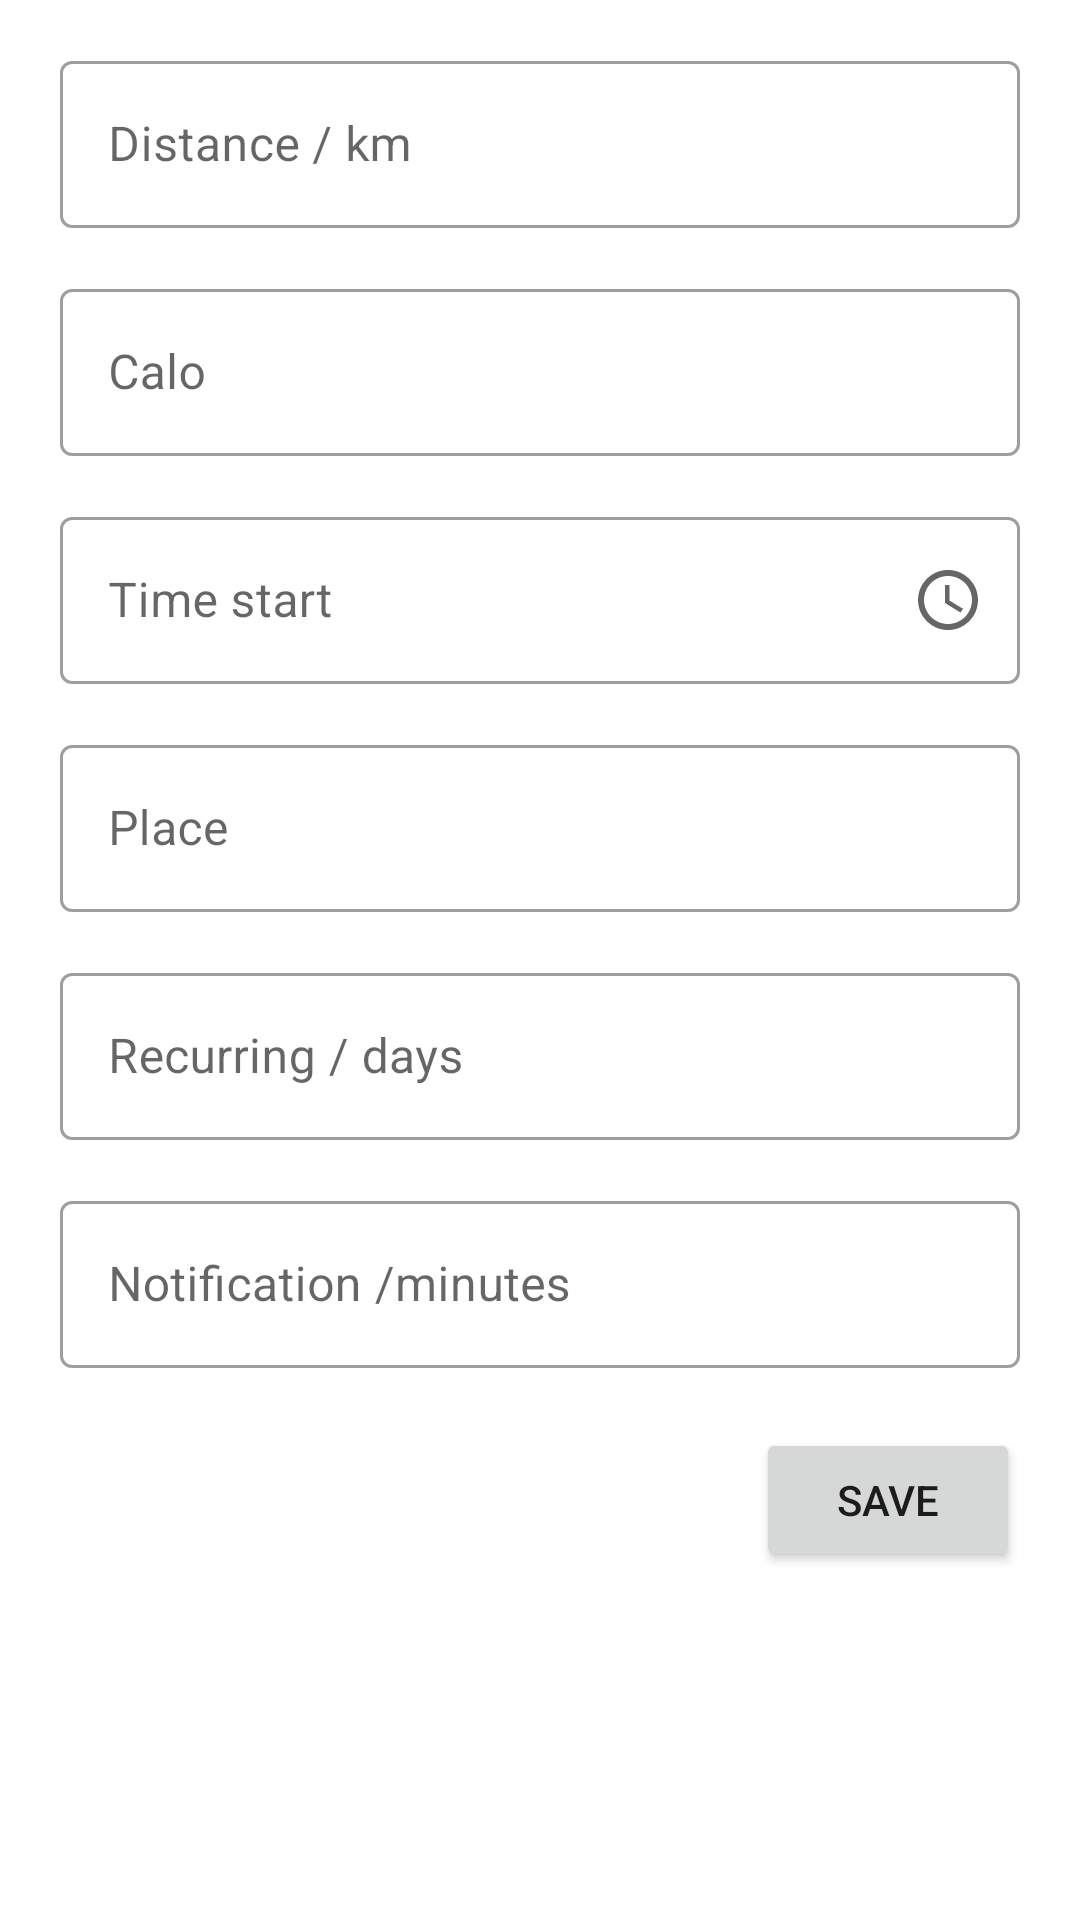

Android layout source for this screen:
<!-- AndroidManifest.xml: application theme Theme.Jogingu -->
<!-- res/layout/fragment_set_target.xml -->
<?xml version="1.0" encoding="utf-8"?>
<androidx.constraintlayout.widget.ConstraintLayout
    xmlns:android="http://schemas.android.com/apk/res/android"
    xmlns:tools="http://schemas.android.com/tools"
    android:layout_width="match_parent"
    android:layout_height="match_parent"
    xmlns:app="http://schemas.android.com/apk/res-auto">

    <androidx.constraintlayout.widget.ConstraintLayout
        android:layout_width="match_parent"
        android:layout_height="match_parent"
        app:layout_constraintBottom_toBottomOf="parent"
        app:layout_constraintEnd_toEndOf="parent"
        app:layout_constraintStart_toStartOf="parent"
        app:layout_constraintTop_toTopOf="parent">

        <com.google.android.material.textfield.TextInputLayout
            android:id="@+id/edt_target_distance"
            style="@style/Widget.MaterialComponents.TextInputLayout.OutlinedBox"
            android:layout_width="match_parent"
            android:layout_height="wrap_content"
            android:layout_marginStart="20dp"
            android:layout_marginTop="15dp"
            android:layout_marginEnd="20dp"
            android:hint="@string/target_content_distance"
            app:layout_constraintStart_toStartOf="parent"
            app:layout_constraintTop_toTopOf="parent">

            <com.google.android.material.textfield.TextInputEditText
                android:layout_width="match_parent"
                android:layout_height="wrap_content"
                android:inputType="numberDecimal"
                android:maxLength="10"
                android:singleLine="true" />

        </com.google.android.material.textfield.TextInputLayout>

        <com.google.android.material.textfield.TextInputLayout
            android:id="@+id/edt_target_calo"
            style="@style/Widget.MaterialComponents.TextInputLayout.OutlinedBox"
            android:layout_width="match_parent"
            android:layout_height="wrap_content"
            android:layout_marginStart="20dp"
            android:layout_marginTop="15dp"
            android:layout_marginEnd="20dp"
            android:hint="@string/target_content_calo"
            app:layout_constraintStart_toStartOf="parent"
            app:layout_constraintTop_toBottomOf="@+id/edt_target_distance">

            <com.google.android.material.textfield.TextInputEditText
                android:layout_width="match_parent"
                android:layout_height="wrap_content"
                android:inputType="numberDecimal"
                android:maxLength="10"
                android:singleLine="true" />

        </com.google.android.material.textfield.TextInputLayout>

        <com.google.android.material.textfield.TextInputLayout
            android:id="@+id/edt_target_time_start"
            style="@style/Widget.MaterialComponents.TextInputLayout.OutlinedBox"
            android:layout_width="match_parent"
            android:layout_height="wrap_content"
            android:layout_marginStart="20dp"
            android:layout_marginTop="15dp"
            android:layout_marginEnd="20dp"
            android:hint="@string/target_content_time_start"
            app:endIconDrawable="@drawable/ic_outline_watch_24"
            app:endIconMode="custom"
            app:layout_constraintStart_toStartOf="parent"
            app:layout_constraintTop_toBottomOf="@+id/edt_target_calo">

            <com.google.android.material.textfield.TextInputEditText
                android:id="@+id/edt_target_time_start_inner"
                android:layout_width="match_parent"
                android:layout_height="wrap_content"
                android:editable="false"
                android:focusable="false"
                android:inputType="numberDecimal"
                android:maxLength="10"
                android:singleLine="true" />

        </com.google.android.material.textfield.TextInputLayout>

        <com.google.android.material.textfield.TextInputLayout
            android:id="@+id/edt_target_place"
            style="@style/Widget.MaterialComponents.TextInputLayout.OutlinedBox"
            android:layout_width="match_parent"
            android:layout_height="wrap_content"
            android:layout_marginStart="20dp"
            android:layout_marginTop="15dp"
            android:layout_marginEnd="20dp"
            android:hint="@string/target_content_place"
            app:layout_constraintStart_toStartOf="parent"
            app:layout_constraintTop_toBottomOf="@+id/edt_target_time_start">

            <com.google.android.material.textfield.TextInputEditText
                android:layout_width="match_parent"
                android:layout_height="wrap_content"
                android:inputType="text"
                android:singleLine="true" />

        </com.google.android.material.textfield.TextInputLayout>

        <com.google.android.material.textfield.TextInputLayout
            android:id="@+id/edt_target_recurring"
            style="@style/Widget.MaterialComponents.TextInputLayout.OutlinedBox"
            android:layout_width="match_parent"
            android:layout_height="wrap_content"
            android:layout_marginStart="20dp"
            android:layout_marginTop="15dp"
            android:layout_marginEnd="20dp"
            android:hint="@string/target_content_recurring"
            app:layout_constraintStart_toStartOf="parent"
            app:layout_constraintTop_toBottomOf="@+id/edt_target_place">

            <com.google.android.material.textfield.TextInputEditText
                android:layout_width="match_parent"
                android:layout_height="wrap_content"
                android:inputType="numberDecimal"
                android:maxLength="10"
                android:singleLine="true" />

        </com.google.android.material.textfield.TextInputLayout>

        <com.google.android.material.textfield.TextInputLayout
            android:id="@+id/edt_target_notification_before"
            style="@style/Widget.MaterialComponents.TextInputLayout.OutlinedBox"
            android:layout_width="match_parent"
            android:layout_height="wrap_content"
            android:layout_marginStart="20dp"
            android:layout_marginTop="15dp"
            android:layout_marginEnd="20dp"
            android:hint="@string/target_content_notification_before"
            app:layout_constraintStart_toStartOf="parent"
            app:layout_constraintTop_toBottomOf="@+id/edt_target_recurring">

            <com.google.android.material.textfield.TextInputEditText
                android:layout_width="match_parent"
                android:layout_height="wrap_content"
                android:inputType="numberDecimal"

                android:maxLength="10"
                android:singleLine="true" />

        </com.google.android.material.textfield.TextInputLayout>

        <Button
            android:id="@+id/btn_target_save"
            android:layout_width="wrap_content"
            android:layout_height="wrap_content"
            android:layout_marginTop="20dp"
            android:text="@string/save"
            app:layout_constraintEnd_toEndOf="@+id/edt_target_notification_before"
            app:layout_constraintTop_toBottomOf="@+id/edt_target_notification_before" />

        <TextView
            android:layout_width="match_parent"
            android:layout_height="180dp"
            app:layout_constraintBottom_toBottomOf="parent"
            app:layout_constraintEnd_toEndOf="parent"
            app:layout_constraintStart_toStartOf="parent"
            app:layout_constraintTop_toBottomOf="@id/btn_target_save" />

    </androidx.constraintlayout.widget.ConstraintLayout>
</androidx.constraintlayout.widget.ConstraintLayout>
<!-- resources referenced by this layout -->
<resources>
  <!-- drawable ic_outline_watch_24 (drawable) -->
  <vector android:height="24dp" android:tint="#282727"
      android:viewportHeight="24" android:viewportWidth="24"
      android:width="24dp" xmlns:android="http://schemas.android.com/apk/res/android">
      <path android:fillColor="@android:color/white" android:pathData="M12,2C6.5,2 2,6.5 2,12s4.5,10 10,10s10,-4.5 10,-10S17.5,2 12,2zM12,20c-4.41,0 -8,-3.59 -8,-8s3.59,-8 8,-8s8,3.59 8,8S16.41,20 12,20zM12.5,7H11v6l5.2,3.2l0.8,-1.3l-4.5,-2.7V7z"/>
  </vector>
  <string name="save">save</string>
  <string name="target_content_calo">Calo</string>
  <string name="target_content_distance">Distance / km</string>
  <string name="target_content_notification_before">Notification /minutes</string>
  <string name="target_content_place">Place</string>
  <string name="target_content_recurring">Recurring / days</string>
  <string name="target_content_time_start">Time start</string>
  <style name="Theme.Jogingu" parent="Theme.MaterialComponents.DayNight.NoActionBar">
          
          <item name="colorPrimary">@color/main_color_normal</item>
          <item name="colorPrimaryVariant">@color/main_color_dark</item>
          <item name="colorOnPrimary">@color/white</item>
          
          
          
          <item name="colorOnSecondary">@color/black</item>
          
          <item name="android:statusBarColor" tools:targetApi="l">?attr/colorPrimaryVariant</item>
          
          <item name="android:actionMenuTextColor">@color/white</item>
  
  
          <item name="android:fitsSystemWindows">true</item>
  
      </style>
  <color name="main_color_normal">#2E7C31</color>
  <color name="main_color_dark">#006130</color>
  <color name="white">#FFFFFFFF</color>
  <color name="black">#FF000000</color>
</resources>
